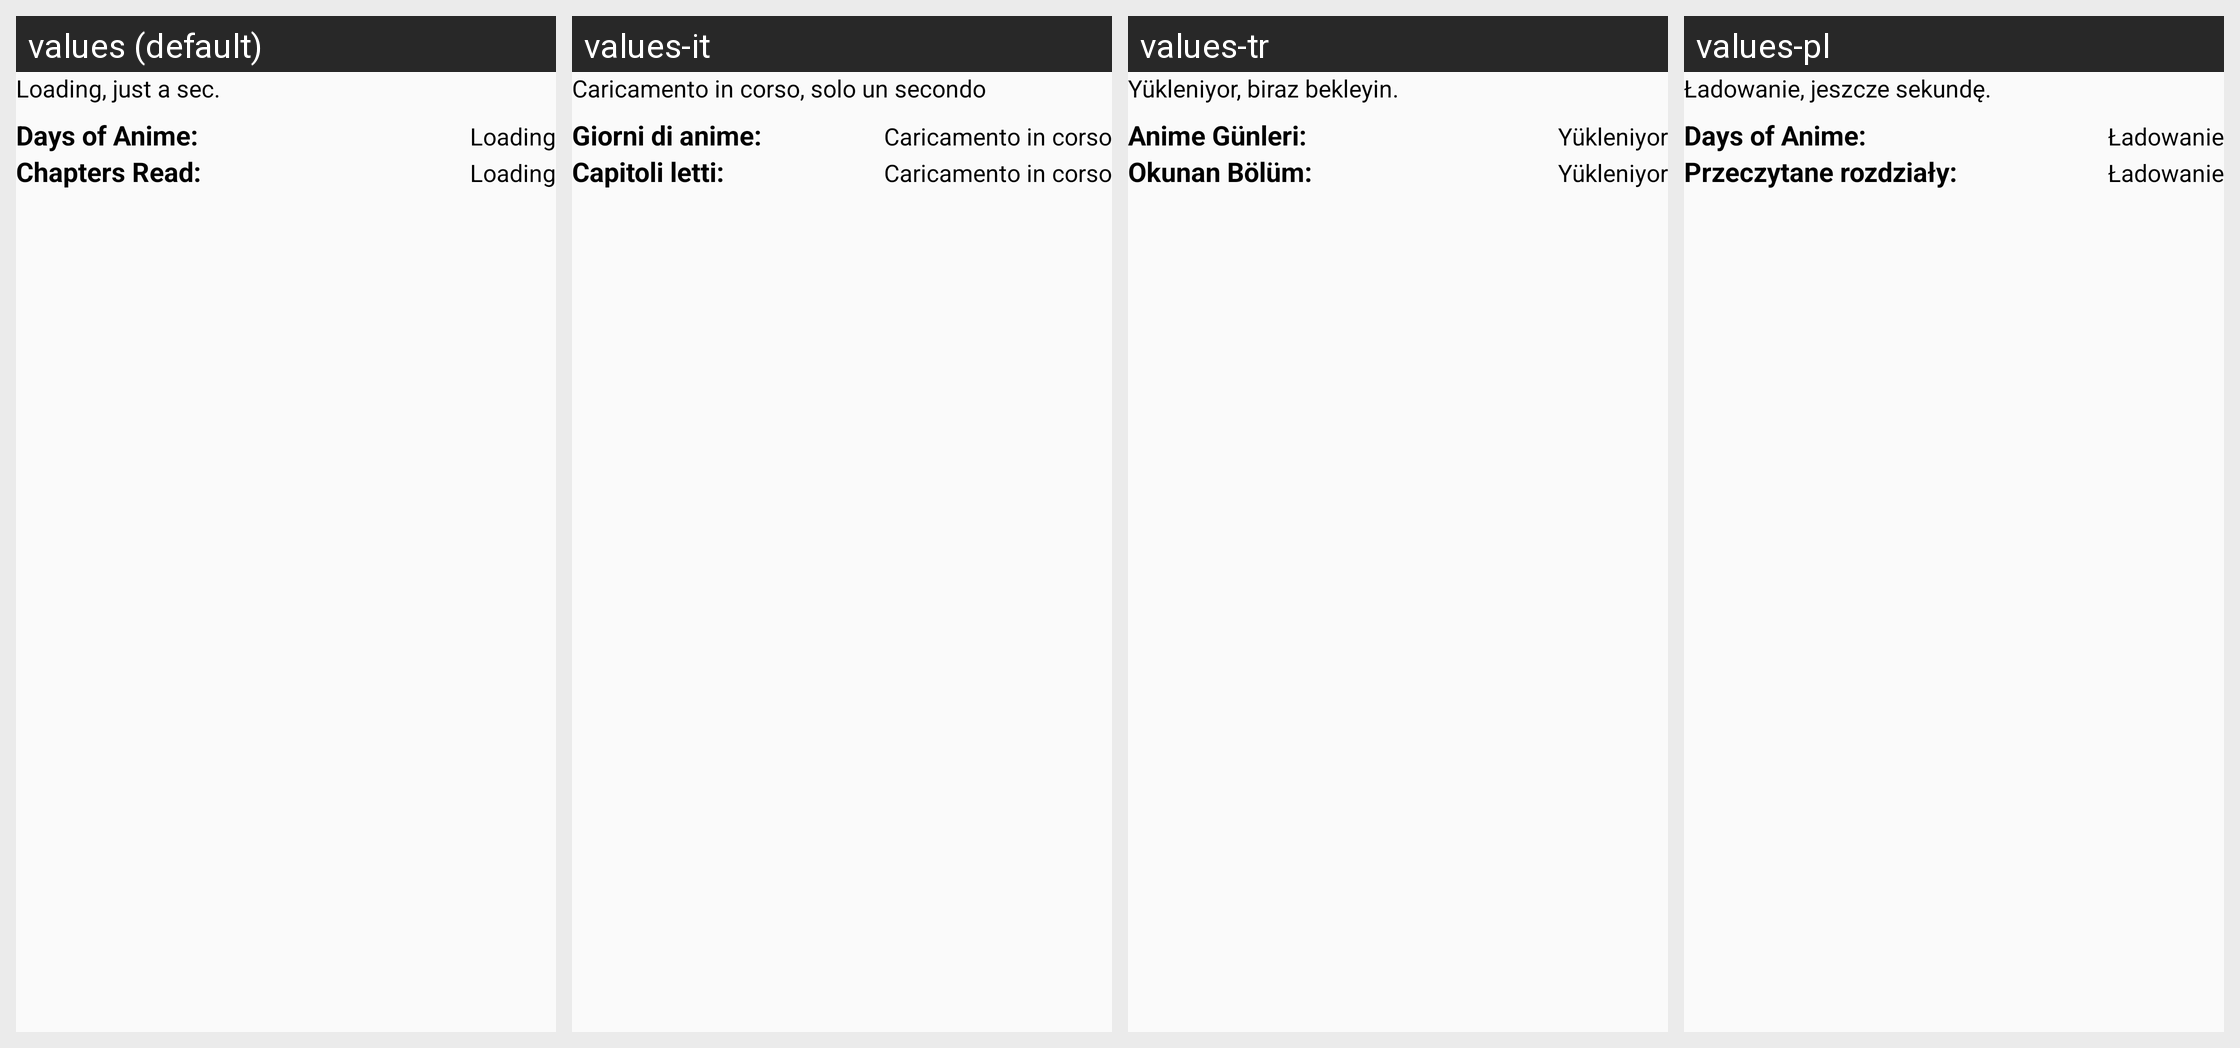

Strings drawn on this Android screen and how each of the app's shown locales translates them:
Android screen res/layout/card_profile_about.xml rendered under 4 locales, left to right: values (default), values-it, values-tr, values-pl. Device: Nexus 5 (rendered at 1080×1920; each locale shown at half size, 540×960, under a caption strip naming it); theme AtarashiiLightBg.
Other locales in the repository, not shown: values-ar, values-de, values-el, values-es, values-fr, values-he, values-iw, values-ja, values-lv-rLV, values-nl, values-pt-rBR, values-pt-rPT, values-ru.
Strings drawn on this screen, with the default value and each locale's value (text and hints the layout hard-codes, and strings that could not be matched under every locale, appear in the picture but are not listed):

card_content_loading
  values: Loading, just a sec.
  values-it: Caricamento in corso, solo un secondo
  values-tr: Yükleniyor, biraz bekleyin.
  values-pl: Ładowanie, jeszcze sekundę.

card_content_episodestime
  values: Days of Anime:
  values-it: Giorni di anime:
  values-tr: Anime Günleri:
  values-pl: Days of Anime:  [not translated; the default value is used]

layout_card_loading
  values: Loading
  values-it: Caricamento in corso
  values-tr: Yükleniyor
  values-pl: Ładowanie

card_content_chapseen
  values: Chapters Read:
  values-it: Capitoli letti:
  values-tr: Okunan Bölüm:
  values-pl: Przeczytane rozdziały:
